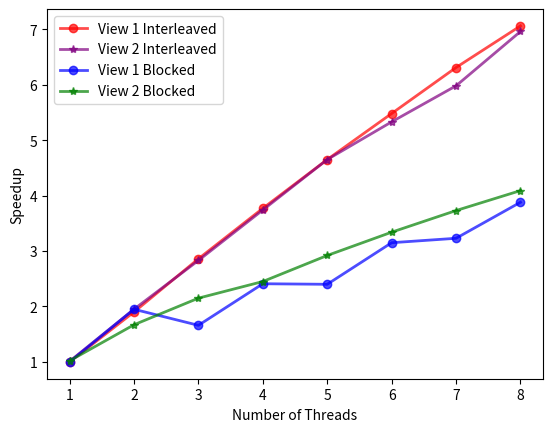

This figure's Python source: (Note: this script raises an exception after producing the figure.)
import numpy as np
import matplotlib.pyplot as plt

x = np.array([1, 2, 3, 4, 5, 6, 7, 8])
y1 = np.array([1.00, 1.95, 1.66, 2.41, 2.40, 3.15, 3.23, 3.88])
y2 = np.array([1.02, 1.67, 2.15, 2.45, 2.92, 3.34, 3.73, 4.09])
y3 = np.array([1.00, 1.90, 2.86, 3.77, 4.65, 5.48, 6.31, 7.06])
y4 = np.array([1.01, 1.95, 2.83, 3.74, 4.65, 5.33, 5.98, 6.96])

plt.plot(x, y3,
         color="red",
         linestyle="-",
         linewidth=2,
         marker="o",
         markersize=6,
         alpha=0.7,
         label="View 1 Interleaved"
         )

plt.plot(x, y4,
         color="purple",
         linestyle="-",
         linewidth=2,
         marker="*",
         markersize=6,
         alpha=0.7,
         label="View 2 Interleaved"
         )

plt.plot(x, y1,
         color="blue",
         linestyle="-",
         linewidth=2,
         marker="o",
         markersize=6,
         alpha=0.7,
         label="View 1 Blocked"
         )

plt.plot(x, y2,
         color="green",
         linestyle="-",
         linewidth=2,
         marker="*",
         markersize=6,
         alpha=0.7,
         label="View 2 Blocked"
         )


plt.xlabel("Number of Threads")
plt.ylabel("Speedup")
plt.legend()
plt.savefig(fname="../image/3.png")
plt.show()
